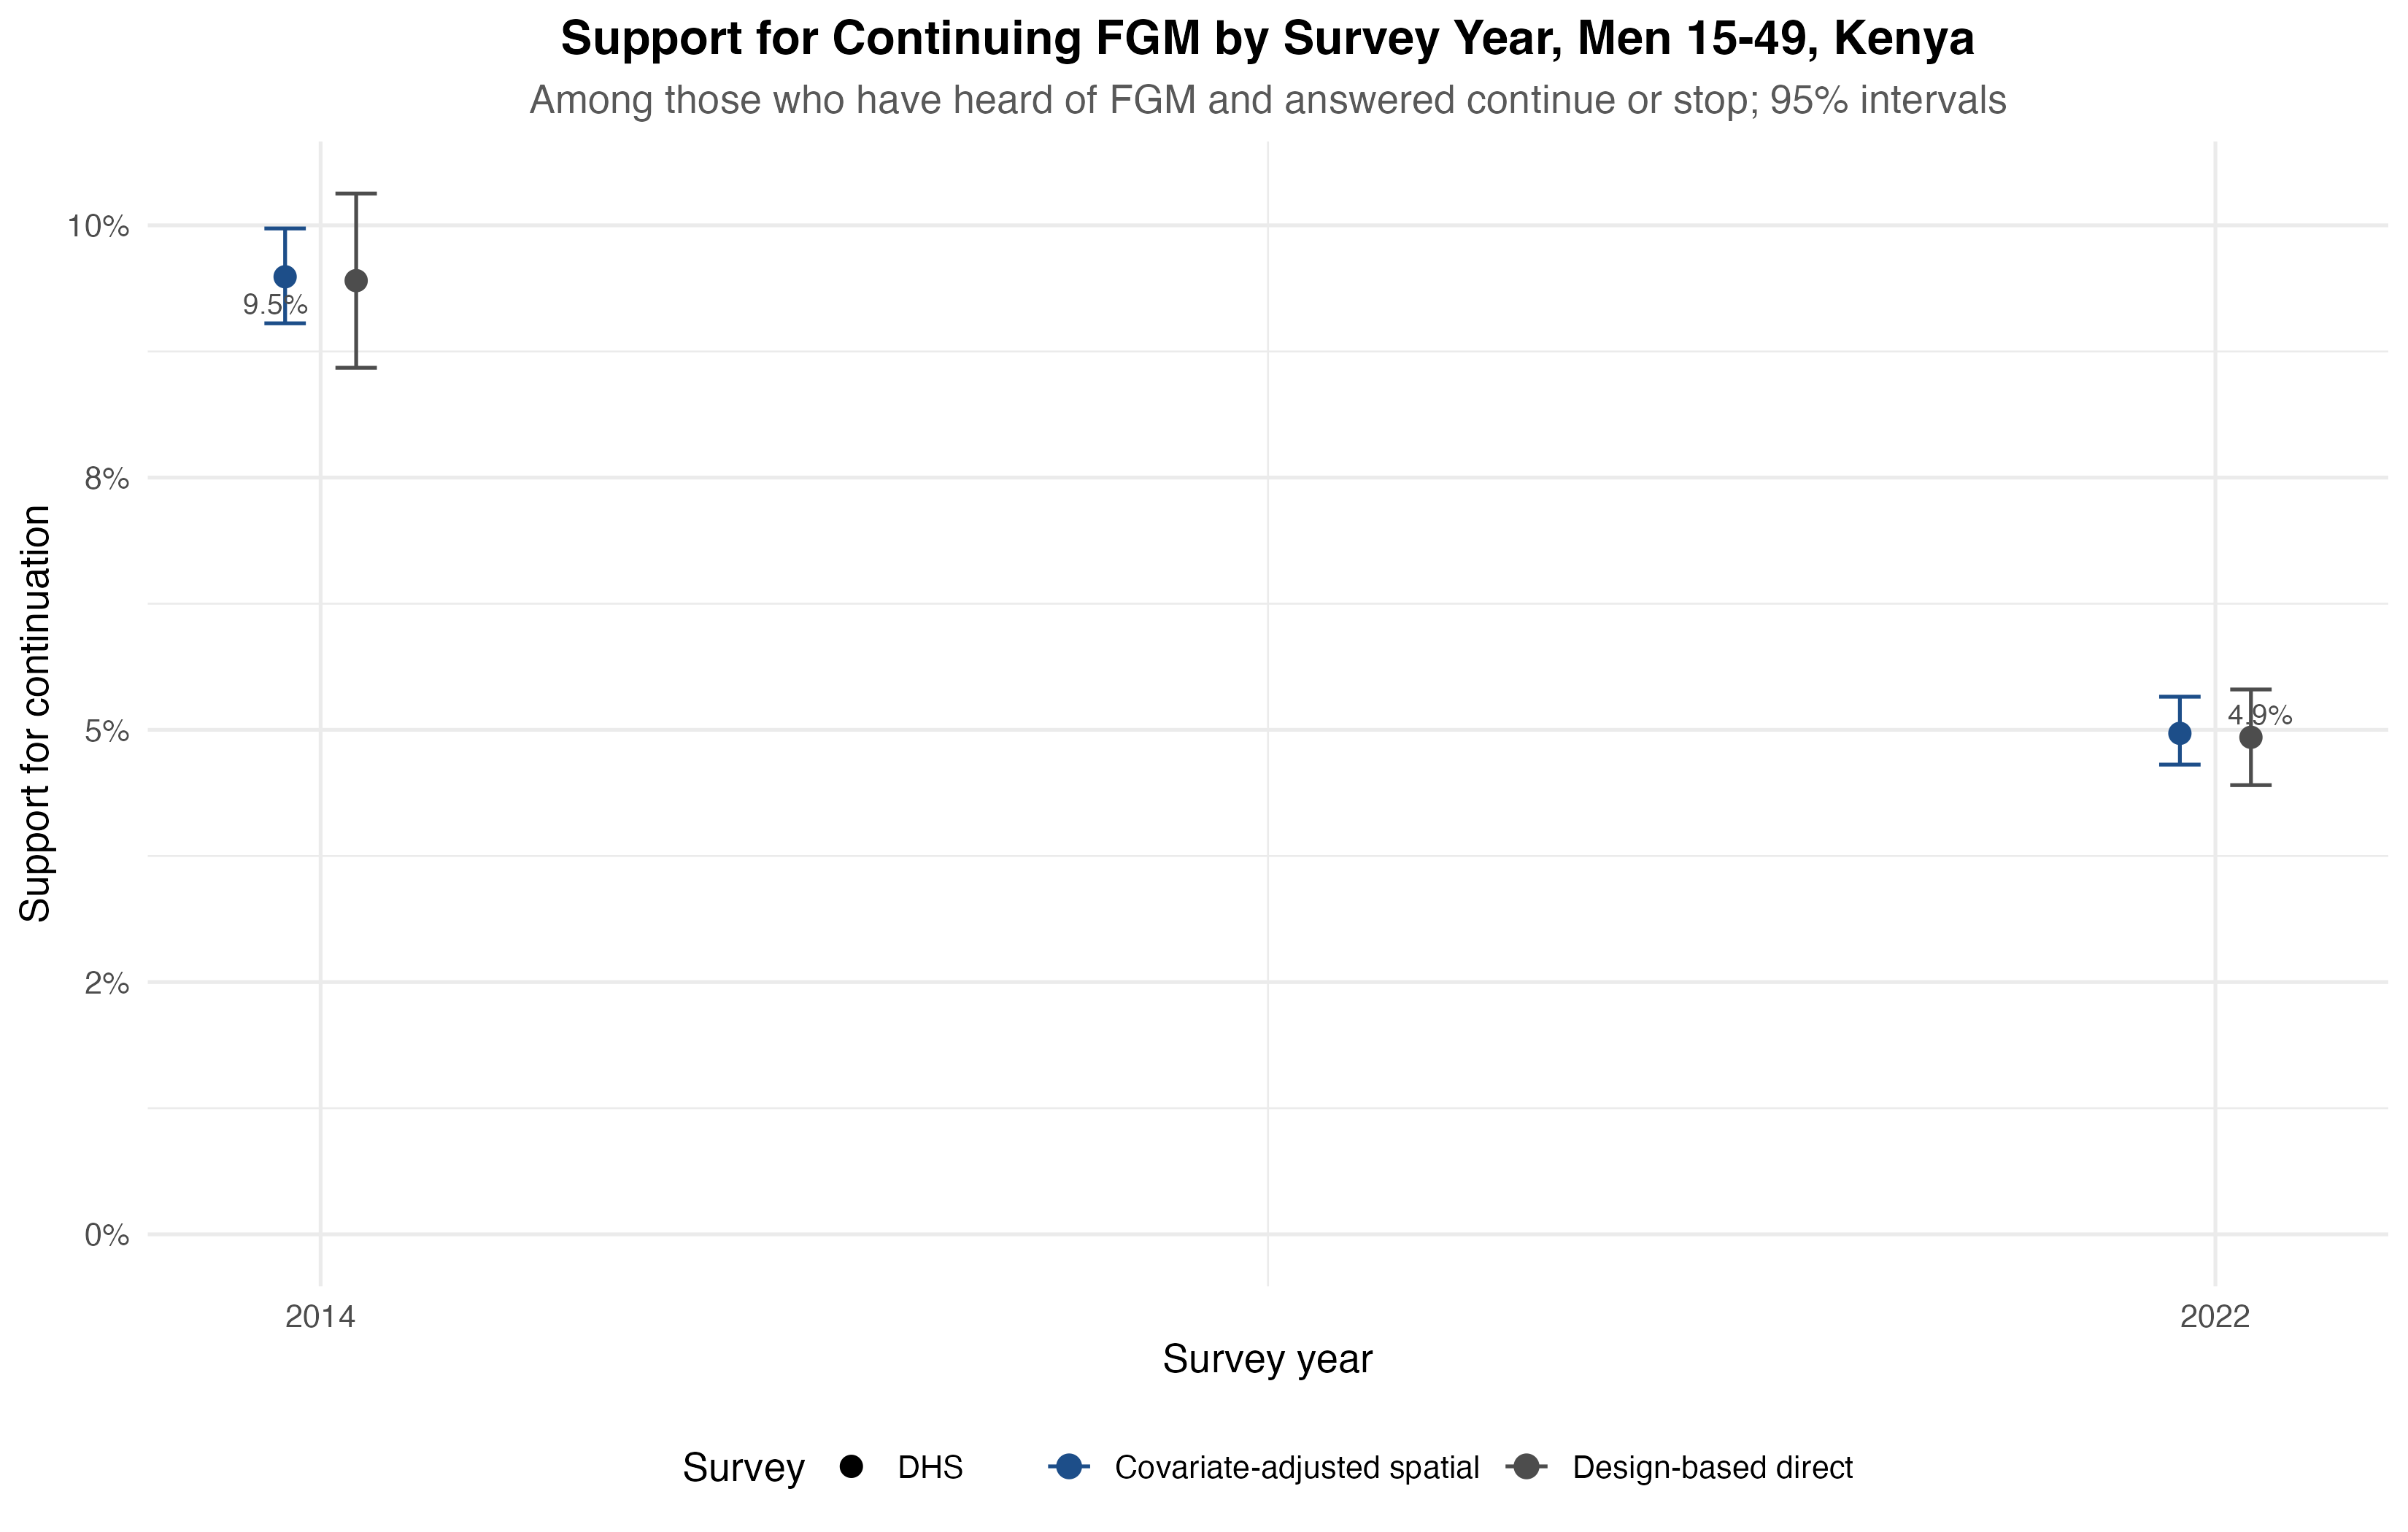

Values plotted in this chart, from the file beside it:
survey_id, method, estimate, lower_ci, upper_ci, survey_type, round_year
DHS 2014, Design-based direct, 0.09452, 0.08588, 0.1032, DHS, 2014
DHS 2022, Design-based direct, 0.04926, 0.04452, 0.054, DHS, 2022
DHS 2014, Covariate-adjusted spatial, 0.0949, 0.09029, 0.09969, DHS, 2014
DHS 2022, Covariate-adjusted spatial, 0.04965, 0.04655, 0.05328, DHS, 2022
